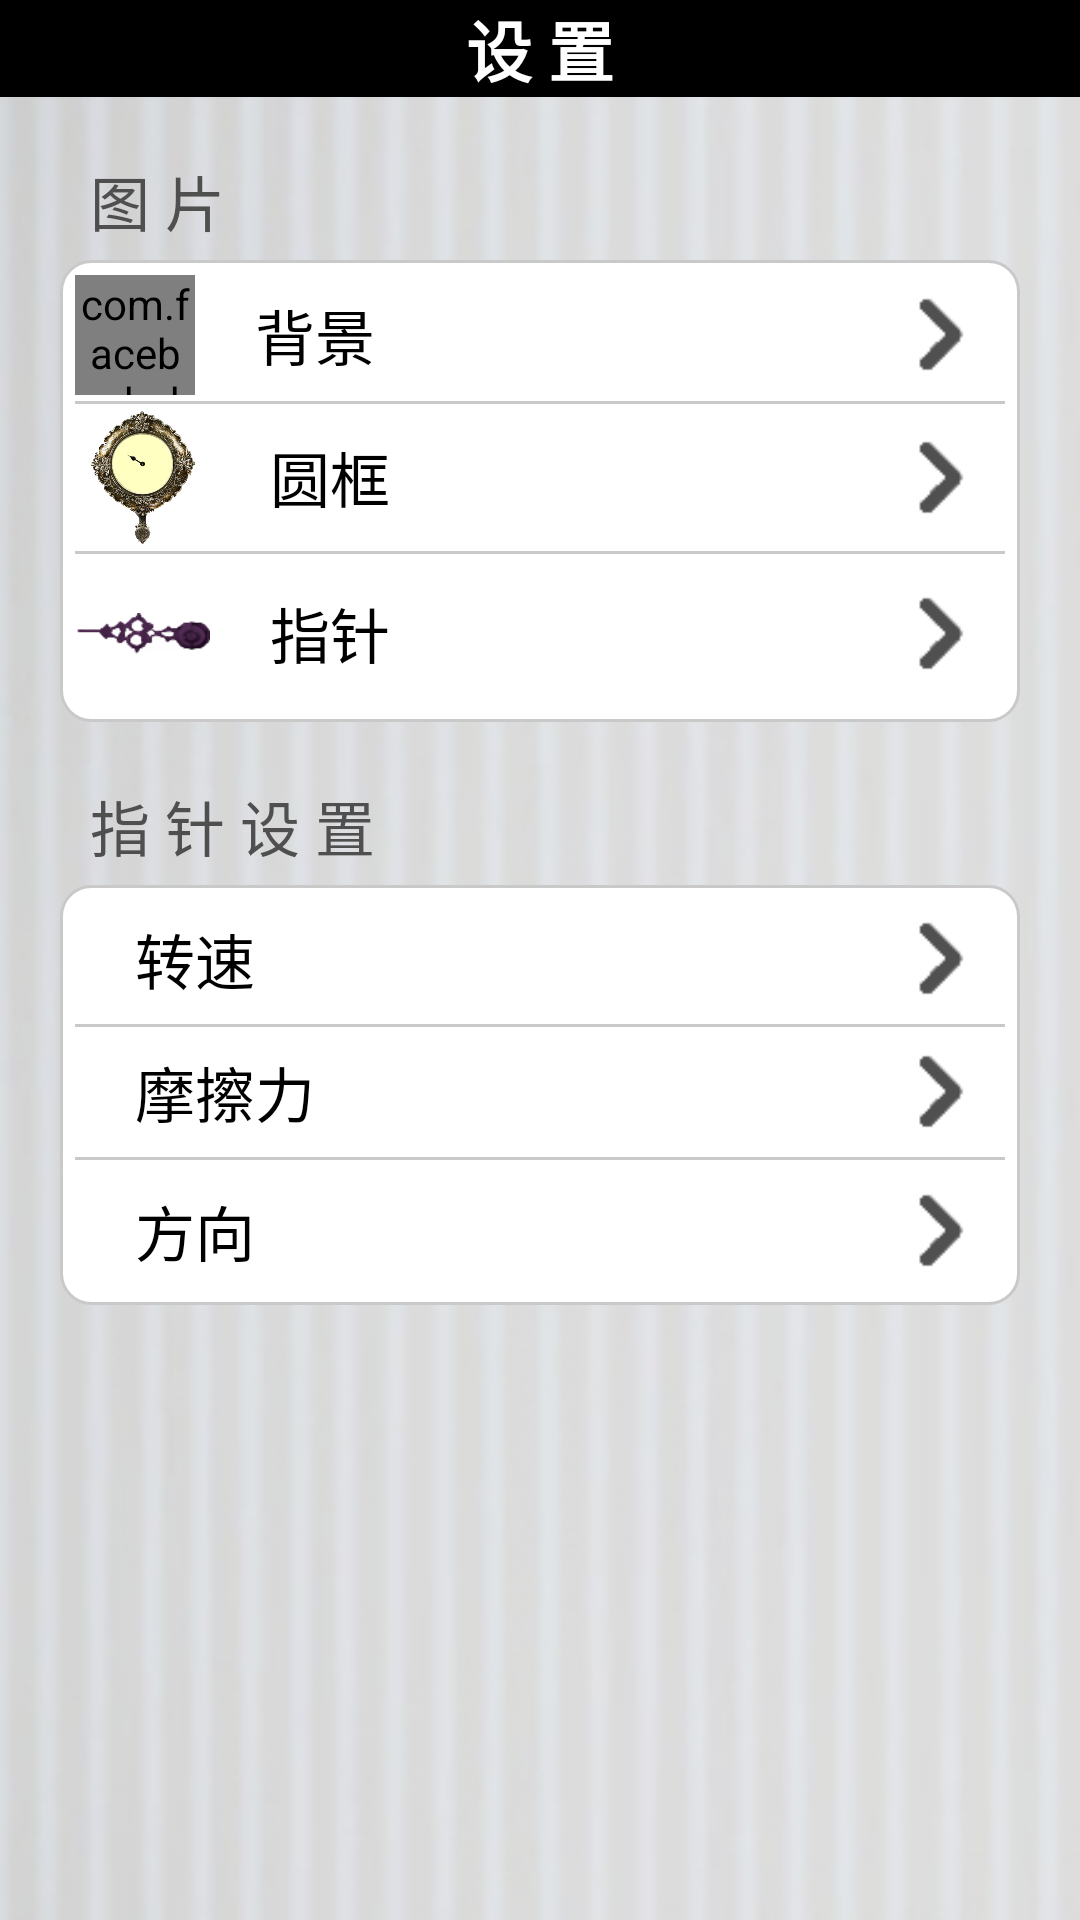

The Android layout XML behind this screen, and the referenced resources:
<!-- AndroidManifest.xml: application theme AppTheme -->
<!-- res/layout/activity_setting.xml -->
<?xml version="1.0" encoding="utf-8"?>
<LinearLayout xmlns:android="http://schemas.android.com/apk/res/android"
    xmlns:app="http://schemas.android.com/apk/res-auto"
    xmlns:tools="http://schemas.android.com/tools"
    android:background="@drawable/setting_bg"
    android:layout_width="match_parent"
    android:layout_height="match_parent"
    android:orientation="vertical"
    tools:context="com.example.a1.uptogod.SettingActivity">

    <LinearLayout
        android:background="#000000"
        android:orientation="vertical"
        android:layout_width="match_parent"
        android:layout_height="wrap_content">
        <TextView
            android:layout_gravity="center"
            android:gravity="center_horizontal"
            android:text="设 置"
            android:textStyle="bold"
            android:textSize="22sp"
            android:textColor="#FFFFFF"
            android:layout_width="wrap_content"
            android:layout_height="wrap_content" />
    </LinearLayout>

    <TextView
        android:layout_marginTop="20dp"
        android:layout_marginLeft="30dp"
        android:text="图 片"
        android:textColor="#4F4F4F"
        android:textSize="20sp"
        android:layout_width="wrap_content"
        android:layout_height="wrap_content" />

    <LinearLayout
        android:padding="5dp"
        android:background="@drawable/shape_setting"
        android:layout_marginTop="5dp"
        android:layout_marginLeft="20dp"
        android:layout_marginRight="20dp"
        android:orientation="vertical"
        android:layout_width="match_parent"
        android:layout_height="wrap_content">
        <LinearLayout
            android:id="@+id/bg_linearL"
            android:orientation="horizontal"
            android:layout_width="match_parent"
            android:layout_height="wrap_content">
            <com.facebook.drawee.view.SimpleDraweeView
                android:id="@+id/bg_icon"
                app:roundedCornerRadius="6dp"
                android:scaleType="centerCrop"
                android:src="@drawable/bg_icon"
                android:layout_width="40dp"
                android:layout_height="40dp" />
            <TextView
                android:layout_marginLeft="20dp"
                android:layout_gravity="center_vertical"
                android:text="背景"
                android:textColor="#000000"
                android:textSize="20sp"
                android:layout_width="wrap_content"
                android:layout_height="wrap_content" />
            <View
                android:layout_weight="1"
                android:layout_width="0dp"
                android:layout_height="1dp"/>
            <ImageView
                android:layout_marginRight="10dp"
                android:layout_gravity="right|center_vertical"
                android:gravity="center"
                android:background="@drawable/arrow_right"
                android:layout_width="25dp"
                android:layout_height="25dp" />
        </LinearLayout>

        <View
            android:background="#C9C9C9"
            android:layout_marginTop="2dp"
            android:layout_marginBottom="2dp"
            android:layout_width="match_parent"
            android:layout_height="1dp"/>
        <LinearLayout
            android:id="@+id/frame_linearL"
            android:orientation="horizontal"
            android:layout_width="match_parent"
            android:layout_height="wrap_content">
            <ImageView
                android:id="@+id/frame_icon"
                android:src="@drawable/frame1"
                android:layout_width="45dp"
                android:layout_height="45dp" />
            <TextView
                android:layout_marginLeft="20dp"
                android:layout_gravity="center_vertical"
                android:text="圆框"
                android:textColor="#000000"
                android:textSize="20sp"
                android:layout_width="wrap_content"
                android:layout_height="wrap_content" />
            <View
                android:layout_weight="1"
                android:layout_width="0dp"
                android:layout_height="1dp"/>
            <ImageView
                android:layout_marginRight="10dp"
                android:layout_gravity="right|center_vertical"
                android:gravity="center"
                android:background="@drawable/arrow_right"
                android:layout_width="25dp"
                android:layout_height="25dp" />
        </LinearLayout>
        <View
            android:background="#C9C9C9"
            android:layout_marginTop="2dp"
            android:layout_marginBottom="2dp"
            android:layout_width="match_parent"
            android:layout_height="1dp"/>
        <LinearLayout
            android:id="@+id/pointer_linearL"
            android:layout_marginTop="2dp"
            android:layout_marginBottom="2dp"
            android:orientation="horizontal"
            android:layout_width="match_parent"
            android:layout_height="wrap_content">
            <ImageView
                android:id="@+id/pointer_icon"
                android:src="@drawable/pointer1"
                android:layout_width="45dp"
                android:layout_height="45dp" />
            <TextView
                android:layout_marginLeft="20dp"
                android:layout_gravity="center_vertical"
                android:text="指针"
                android:textColor="#000000"
                android:textSize="20sp"
                android:layout_width="wrap_content"
                android:layout_height="wrap_content" />
            <View
                android:layout_weight="1"
                android:layout_width="0dp"
                android:layout_height="1dp"/>
            <ImageView
                android:layout_marginRight="10dp"
                android:layout_gravity="right|center_vertical"
                android:gravity="center"
                android:background="@drawable/arrow_right"
                android:layout_width="25dp"
                android:layout_height="25dp" />
        </LinearLayout>
    </LinearLayout>

    <TextView
        android:layout_marginTop="20dp"
        android:layout_marginLeft="30dp"
        android:text="指 针 设 置"
        android:textColor="#4F4F4F"
        android:textSize="20sp"
        android:layout_width="wrap_content"
        android:layout_height="wrap_content" />

    <LinearLayout
        android:padding="5dp"
        android:background="@drawable/shape_setting"
        android:layout_marginTop="5dp"
        android:layout_marginLeft="20dp"
        android:layout_marginRight="20dp"
        android:orientation="vertical"
        android:layout_width="match_parent"
        android:layout_height="wrap_content">
        <LinearLayout
            android:id="@+id/speed_linearL"
            android:paddingTop="5dp"
            android:paddingBottom="5dp"
            android:orientation="horizontal"
            android:layout_width="match_parent"
            android:layout_height="wrap_content">
            <TextView
                android:layout_marginLeft="20dp"
                android:layout_gravity="center_vertical"
                android:text="转速"
                android:textColor="#000000"
                android:textSize="20sp"
                android:layout_width="wrap_content"
                android:layout_height="wrap_content" />
            <View
                android:layout_weight="1"
                android:layout_width="0dp"
                android:layout_height="1dp"/>
            <ImageView
                android:layout_marginRight="10dp"
                android:layout_gravity="right|center_vertical"
                android:gravity="center"
                android:background="@drawable/arrow_right"
                android:layout_width="25dp"
                android:layout_height="25dp" />
        </LinearLayout>

        <View
            android:background="#C9C9C9"
            android:layout_marginTop="2dp"
            android:layout_marginBottom="2dp"
            android:layout_width="match_parent"
            android:layout_height="1dp"/>
        <LinearLayout
            android:id="@+id/friction_linearL"
            android:paddingTop="5dp"
            android:paddingBottom="5dp"
            android:orientation="horizontal"
            android:layout_width="match_parent"
            android:layout_height="wrap_content">
            <TextView
                android:layout_marginLeft="20dp"
                android:layout_gravity="center_vertical"
                android:text="摩擦力"
                android:textColor="#000000"
                android:textSize="20sp"
                android:layout_width="wrap_content"
                android:layout_height="wrap_content" />
            <View
                android:layout_weight="1"
                android:layout_width="0dp"
                android:layout_height="1dp"/>
            <ImageView
                android:layout_marginRight="10dp"
                android:layout_gravity="right|center_vertical"
                android:gravity="center"
                android:background="@drawable/arrow_right"
                android:layout_width="25dp"
                android:layout_height="25dp" />
        </LinearLayout>
        <View
            android:background="#C9C9C9"
            android:layout_marginTop="2dp"
            android:layout_marginBottom="2dp"
            android:layout_width="match_parent"
            android:layout_height="1dp"/>
        <LinearLayout
            android:id="@+id/orientation_linearL"
            android:paddingTop="5dp"
            android:paddingBottom="5dp"
            android:layout_marginTop="2dp"
            android:orientation="horizontal"
            android:layout_width="match_parent"
            android:layout_height="wrap_content">
            <TextView
                android:layout_marginLeft="20dp"
                android:layout_gravity="center_vertical"
                android:text="方向"
                android:textColor="#000000"
                android:textSize="20sp"
                android:layout_width="wrap_content"
                android:layout_height="wrap_content" />
            <View
                android:layout_weight="1"
                android:layout_width="0dp"
                android:layout_height="1dp"/>
            <ImageView
                android:layout_marginRight="10dp"
                android:layout_gravity="right|center_vertical"
                android:gravity="center"
                android:background="@drawable/arrow_right"
                android:layout_width="25dp"
                android:layout_height="25dp" />
        </LinearLayout>

    </LinearLayout>

</LinearLayout>
<!-- resources referenced by this layout -->
<resources>
  <!-- drawable arrow_right: png bitmap (drawable, 899 bytes) -->
  <!-- drawable bg_icon: png bitmap (drawable, 4096 bytes) -->
  <!-- drawable frame1: png bitmap (drawable, 192183 bytes) -->
  <!-- drawable pointer1: png bitmap (drawable, 4668 bytes) -->
  <!-- drawable setting_bg: jpg bitmap (drawable, 30220 bytes) -->
  <!-- drawable shape_setting (drawable) -->
  <?xml version="1.0" encoding="utf-8"?>
  <shape xmlns:android="http://schemas.android.com/apk/res/android"
      android:shape="rectangle" >
      <solid android:color="#FFFFFF"/>
      <stroke android:width="1dp" android:color="#C9C9C9" />
      <corners android:radius="10dp"/>
  
  </shape>
  <style name="AppTheme" parent="Theme.AppCompat.Light.NoActionBar">
          
          <item name="colorPrimary">@color/colorPrimary</item>
          <item name="colorPrimaryDark">@color/colorPrimaryDark</item>
          <item name="colorAccent">@color/colorAccent</item>
      </style>
  <color name="colorPrimary">#3F51B5</color>
  <color name="colorPrimaryDark">#303F9F</color>
  <color name="colorAccent">#FF4081</color>
</resources>
